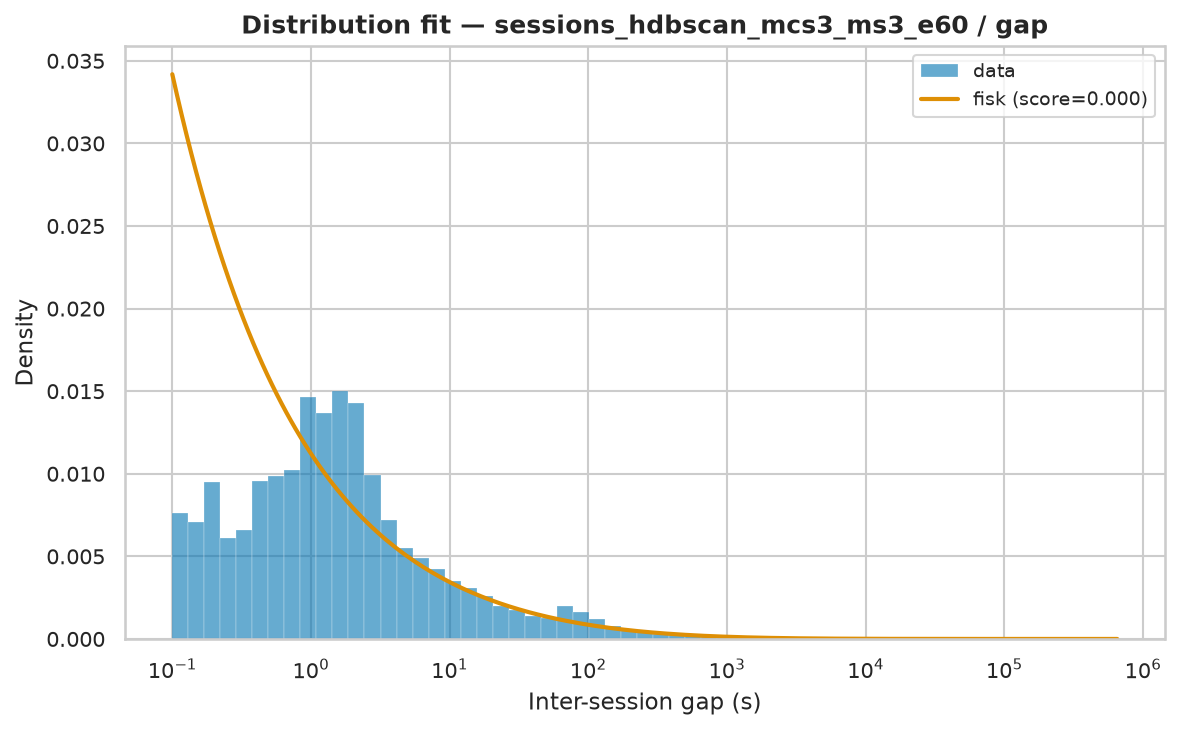

The file beside this chart, header and first rows:
name	score	bootstrap_score	bootstrap_pass	loc	scale	arg
fisk	5.722726261654211e-07	0.1	True	0.000693	1319	(np.float64(0.5307491397404516),)
lognorm	5.600475937536443e-07	0.0	False	-0.02228	1030	(np.float64(3.157982303362429),)
genpareto	5.946859018212187e-07	0.0	False	0.000693	254.7	(np.float64(3.0816981289478926),)
pareto	5.94685913757224e-07	0.0	False	-82.66	82.66	(np.float64(0.3244964160897727),)
lomax	5.946866015628609e-07	0.0	False	0.000693	82.66	(np.float64(0.3244942788300087),)
weibull_min	8.155903219261943e-07	0.0	False	0.000693	26188	(np.float64(0.35632148579668443),)
expon	1.5118442405882636e-06	0.0	False	0.000693	18132	()
gamma	1.5364342029954969e-06	0.0	False	0.000693	4.348	(np.float64(6.630156939053445e-05),)
